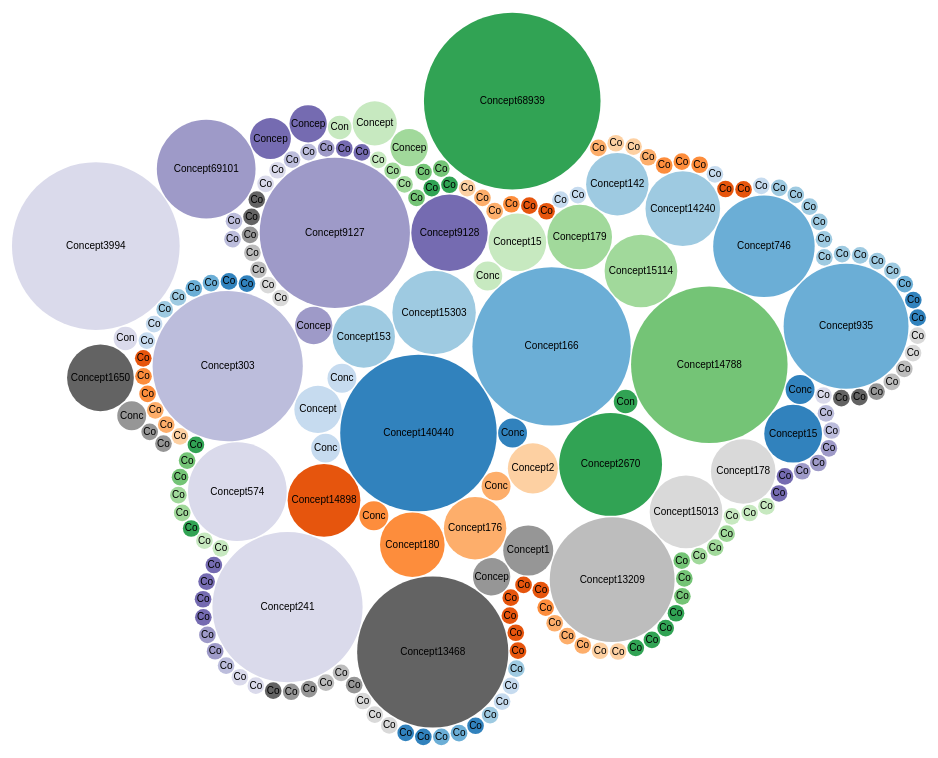
D3 v3 page, settled after 480 driven frames (8 s of simulated time); the page loaded 1 data file(s).



var diameter = 960,
    format = d3.format(",d"),
    color = d3.scale.category20c();

var bubble = d3.layout.pack()
    .sort(null)
    .size([diameter, diameter])
    .padding(1.5);

var svg = d3.select("body").append("svg")
    .attr("width", diameter)
    .attr("height", diameter)
    .attr("class", "bubble");

d3.json("concepts.json", function(error, root) {
  var node = svg.selectAll(".node")
      .data(bubble.nodes(classes(root))
      .filter(function(d) { return !d.children; }))
    .enter().append("g")
      .attr("class", "node")
      .attr("transform", function(d) { return "translate(" + d.x + "," + d.y + ")"; });

  node.append("title")
      .text(function(d) { return d.className + ": " + format(d.value); });

  node.append("circle")
      .attr("r", function(d) { return d.r; })
      .style("fill", function(d) { return color(d.packageName); });

  node.append("text")
      .attr("dy", ".3em")
      .style("text-anchor", "middle")
      .text(function(d) { return d.className.substring(0, d.r / 3); });
});

// Returns a flattened hierarchy containing all leaf nodes under the root.
function classes(root) {
  var classes = [];

  function recurse(name, node) {
    if (node.children) node.children.forEach(function(child) { recurse(node.name, child); });
    else classes.push({packageName: name, className: node.name, value: node.size});
  }

  recurse(null, root);
  return {children: classes};
}

d3.select(self.frameElement).style("height", diameter + "px");



### data: concepts.json
{
 "(horizontal component18370 component1512…": "True",
 "component15115": "Concept2670",
 "component15116": "Concept2670",
 "(vertical component5 component6)": "True",
 "(horizontal component15121 component8)": "True",
 "(horizontal component4 component15115)": "True",
 "(horizontal component18368 component1511…": "True",
 "(horizontal component15124 component1511…": "True",
 "component15118": "Concept14241",
 "component15119": "Concept2670",
 "(horizontal component15115 component1512…": "True",
 "(horizontal component18367 component1512…": "True",
 "(horizontal component5 component15119)": "True",
 "component18370": "Concept2670",
 "(horizontal component8 component15125)": "True",
 "(horizontal component7 component15122)": "True",
 "(vertical component18369 component18370)": "True",
 "(horizontal component15117 component1837…": "True",
 "(horizontal component0 component15124)": "True",
 "(horizontal component15118 component4)": "True",
 "(horizontal component15115 component1511…": "True",
 "(horizontal component18369 component1511…": "True",
 "(horizontal component18370 component7)": "True",
 "(vertical component0 component1)": "True",
 "(horizontal component15116 component1511…": "True",
 "(vertical component15126 component15121)": "True",
 "(horizontal component15127 component0)": "True",
 "(horizontal component15116 component7)": "True",
 "(horizontal component15127 component1512…": "True",
 "(horizontal component15125 component1511…": "True",
 "(horizontal component15120 component1512…": "True",
 "(horizontal component15124 component4)": "True",
 "(horizontal component0 component15127)": "True",
 "(horizontal component18366 component1512…": "True",
 "(horizontal component18366 component1511…": "True",
 "(horizontal component15120 component1)": "True",
 "(horizontal component15116 component2)": "True",
 "(vertical component4 component5)": "True",
 "component18368": "Concept935",
 "...": "245 more keys"
}